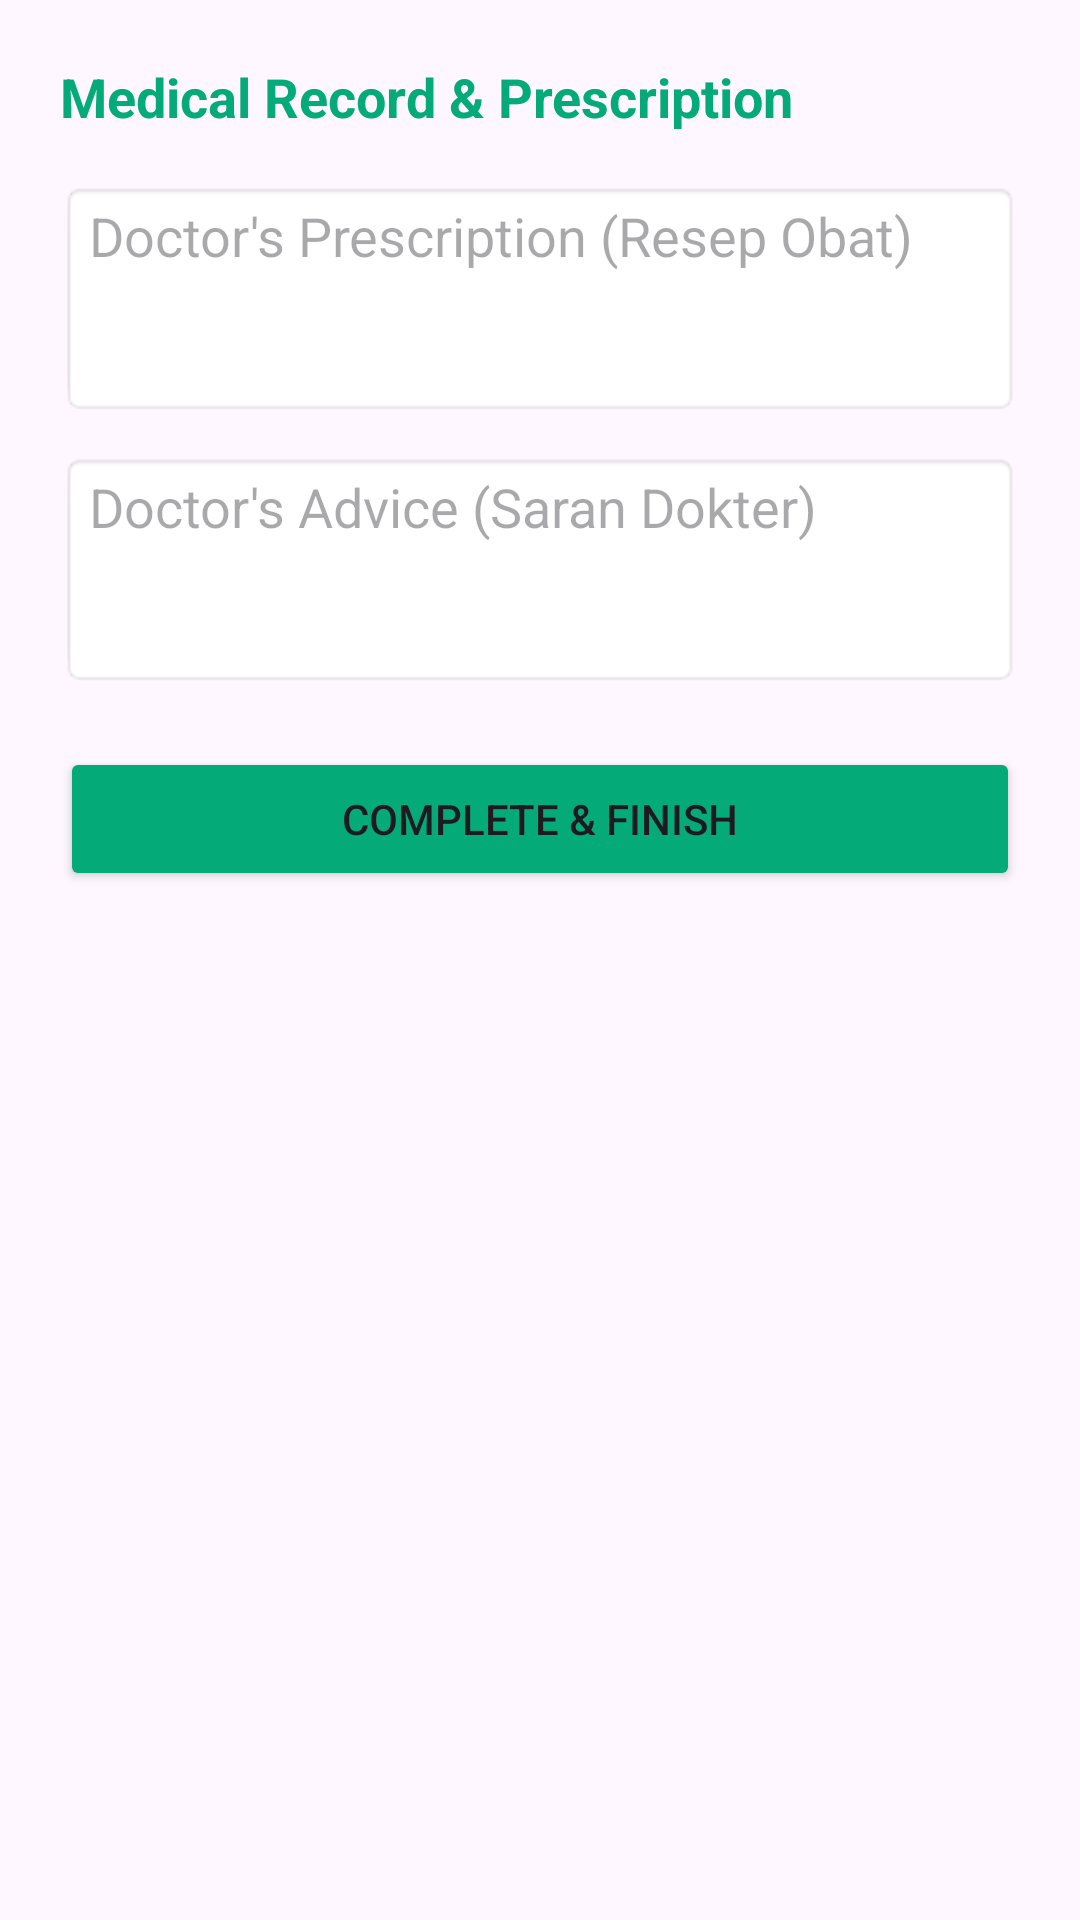

Reconstruct the res/layout file that produces this screen, plus the resources it refers to.
<!-- AndroidManifest.xml: application theme Theme.AntrianPraktekDokter -->
<!-- res/layout/dialog_isi_resep.xml -->
<?xml version="1.0" encoding="utf-8"?>
<LinearLayout xmlns:android="http://schemas.android.com/apk/res/android"
    android:layout_width="match_parent"
    android:layout_height="wrap_content"
    android:orientation="vertical"
    android:padding="20dp">

    <TextView
        android:layout_width="match_parent"
        android:layout_height="wrap_content"
        android:text="Medical Record &amp; Prescription"
        android:textSize="18sp"
        android:textStyle="bold"
        android:textColor="#04AA78"
        android:layout_marginBottom="16dp"/>

    <EditText
        android:id="@+id/etPrescription"
        android:layout_width="match_parent"
        android:layout_height="wrap_content"
        android:hint="Doctor's Prescription (Resep Obat)"
        android:minLines="3"
        android:gravity="top"
        android:background="@android:drawable/editbox_background"/>

    <EditText
        android:id="@+id/etAdvice"
        android:layout_width="match_parent"
        android:layout_height="wrap_content"
        android:layout_marginTop="12dp"
        android:hint="Doctor's Advice (Saran Dokter)"
        android:minLines="3"
        android:gravity="top"
        android:background="@android:drawable/editbox_background"/>

    <Button
        android:id="@+id/btnSaveRecord"
        android:layout_width="match_parent"
        android:layout_height="wrap_content"
        android:layout_marginTop="20dp"
        android:text="COMPLETE &amp; FINISH"
        android:backgroundTint="#04AA78"/>
</LinearLayout>
<!-- resources referenced by this layout -->
<resources>
  <style name="Theme.AntrianPraktekDokter" parent="Base.Theme.AntrianPraktekDokter" />
  <style name="Base.Theme.AntrianPraktekDokter" parent="Theme.Material3.DayNight.NoActionBar">
          
          
      </style>
</resources>
